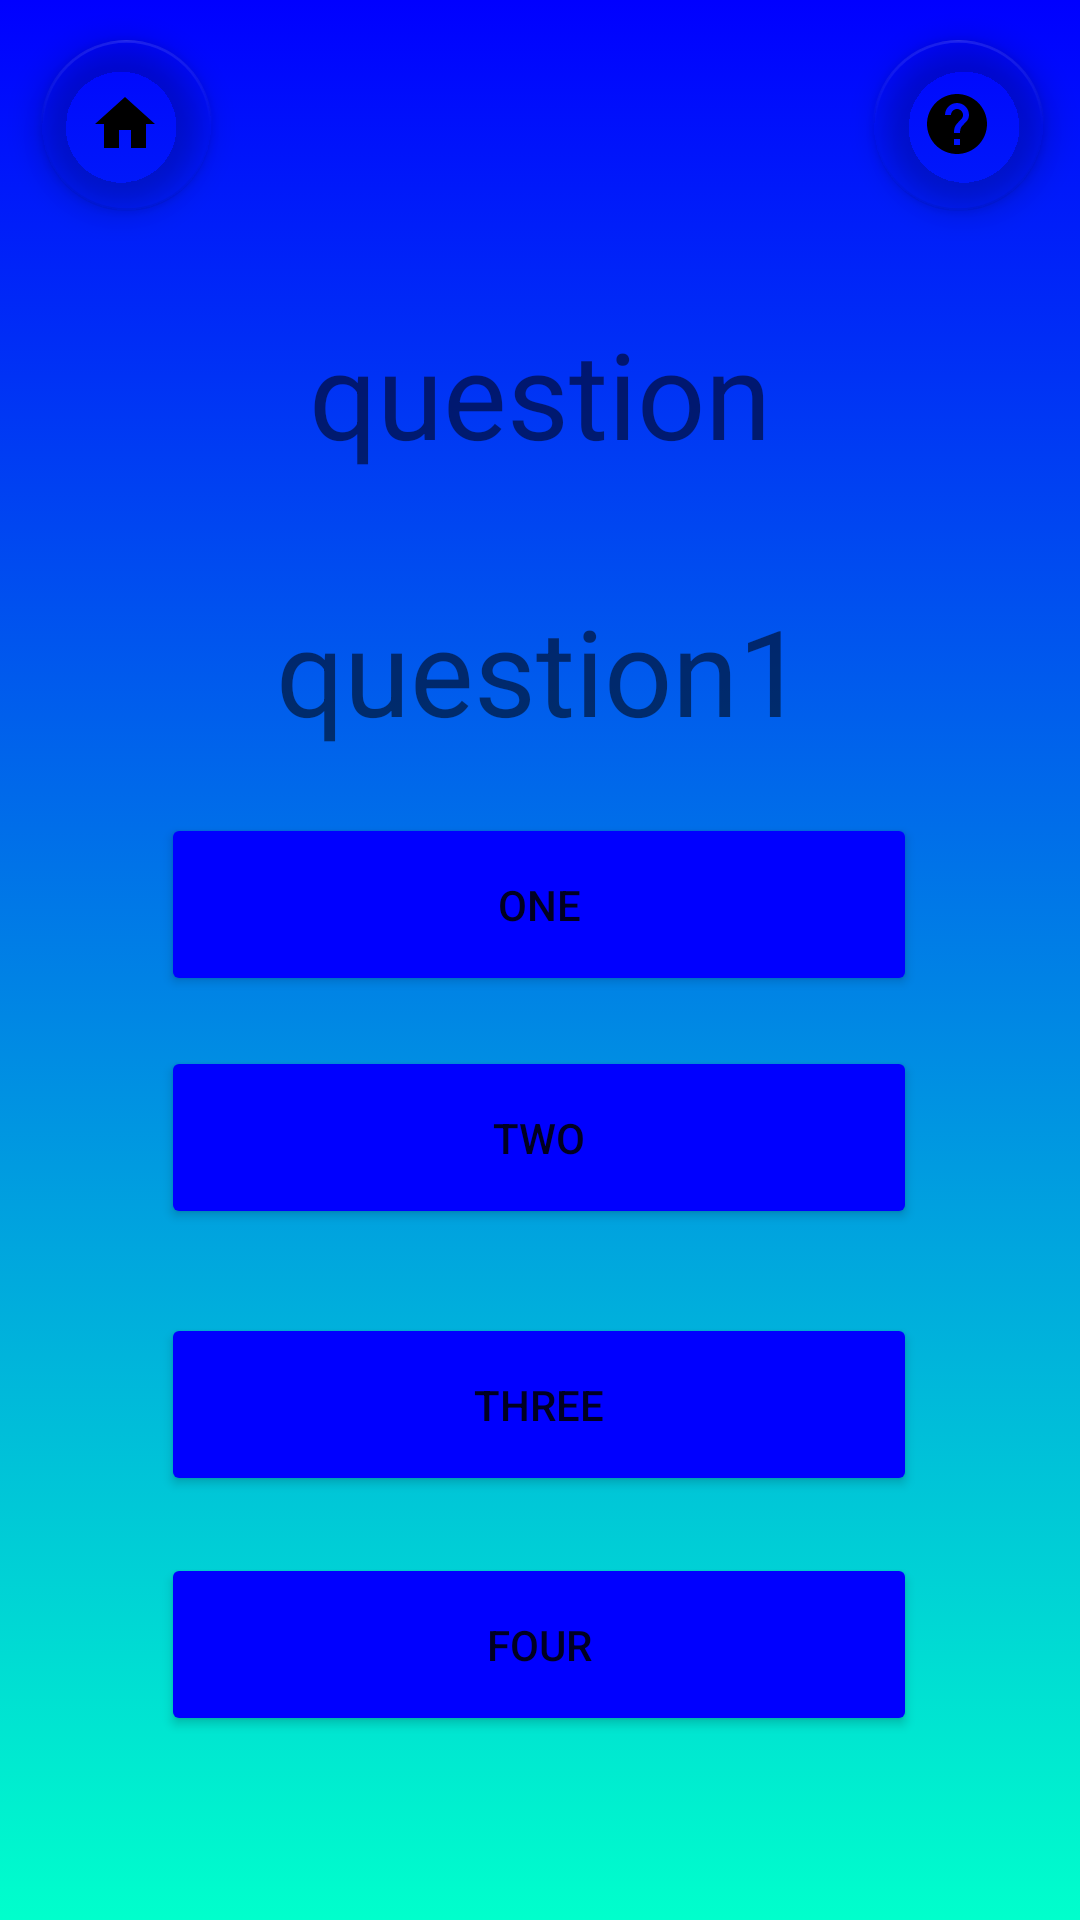

Reconstruct the res/layout file that produces this screen, plus the resources it refers to.
<!-- AndroidManifest.xml: application theme Theme.MyApplication -->
<!-- res/layout/fragment_second.xml -->
<?xml version="1.0" encoding="utf-8"?>
<androidx.constraintlayout.widget.ConstraintLayout xmlns:android="http://schemas.android.com/apk/res/android"
    xmlns:app="http://schemas.android.com/apk/res-auto"
    xmlns:tools="http://schemas.android.com/tools"
    android:layout_width="match_parent"
    android:layout_height="match_parent"
    android:background="@drawable/background"
    tools:context=".SecondFragment">


    <TextView
        android:id="@+id/textview_second_two"
        android:layout_width="wrap_content"
        android:layout_height="wrap_content"
        android:text="question1"
        android:textSize="40sp"
        app:layout_constraintBottom_toBottomOf="parent"
        app:layout_constraintEnd_toEndOf="parent"
        app:layout_constraintStart_toStartOf="parent"
        app:layout_constraintTop_toBottomOf="@+id/textview_second"
        app:layout_constraintVertical_bias="0.091" />

    <TextView
        android:id="@+id/textview_second"
        android:layout_width="wrap_content"
        android:layout_height="wrap_content"
        android:text="question"
        android:textSize="40sp"
        app:layout_constraintBottom_toBottomOf="parent"
        app:layout_constraintEnd_toEndOf="parent"
        app:layout_constraintStart_toStartOf="parent"
        app:layout_constraintTop_toTopOf="parent"
        app:layout_constraintVertical_bias="0.178" />

    <Button
        android:id="@+id/button_one"
        android:layout_width="252dp"
        android:layout_height="61dp"
        android:layout_marginBottom="308dp"
        android:text="one"
        app:backgroundTint="@color/Dark"
        app:layout_constraintBottom_toBottomOf="parent"
        app:layout_constraintEnd_toEndOf="parent"
        app:layout_constraintHorizontal_bias="0.497"

        app:layout_constraintStart_toStartOf="parent"
        app:layout_constraintTop_toBottomOf="@+id/textview_second"
        app:layout_constraintVertical_bias="1.0" />

    <Button
        android:id="@+id/button_two"
        android:layout_width="252dp"
        android:layout_height="61dp"
        android:layout_marginBottom="224dp"
        android:text="two"
        app:backgroundTint="@color/Dark"
        app:layout_constraintBottom_toBottomOf="parent"
        app:layout_constraintEnd_toEndOf="parent"
        app:layout_constraintHorizontal_bias="0.497"
        app:layout_constraintStart_toStartOf="parent"
        app:layout_constraintTop_toBottomOf="@+id/button_one"
        app:layout_constraintVertical_bias="0.722" />

    <Button
        android:id="@+id/button_three"
        android:layout_width="252dp"
        android:layout_height="61dp"
        android:layout_marginTop="28dp"
        android:text="three"
        app:backgroundTint="@color/Dark"
        app:layout_constraintEnd_toEndOf="parent"

        app:layout_constraintHorizontal_bias="0.497"
        app:layout_constraintStart_toStartOf="parent"
        app:layout_constraintTop_toBottomOf="@+id/button_two" />

    <Button
        android:id="@+id/button_four"
        android:layout_width="252dp"
        android:layout_height="61dp"
        android:text="four"
        app:backgroundTint="@color/Dark"
        app:layout_constraintBottom_toBottomOf="parent"
        app:layout_constraintEnd_toEndOf="parent"

        app:layout_constraintHorizontal_bias="0.497"
        app:layout_constraintStart_toStartOf="parent"
        app:layout_constraintTop_toBottomOf="@+id/button_three"
        app:layout_constraintVertical_bias="0.238" />


    <com.google.android.material.floatingactionbutton.FloatingActionButton
        android:id="@+id/floatingActionButton2"
        android:layout_width="59dp"
        android:layout_height="57dp"
        android:clickable="true"
        android:src="@drawable/ic_baseline_home_24"
        app:backgroundTint="#00FFFFFF"
        app:layout_constraintBottom_toBottomOf="parent"
        app:layout_constraintEnd_toEndOf="parent"
        app:layout_constraintHorizontal_bias="0.045"
        app:layout_constraintStart_toStartOf="parent"
        app:layout_constraintTop_toTopOf="parent"
        app:layout_constraintVertical_bias="0.023" />

    <com.google.android.material.floatingactionbutton.FloatingActionButton
        android:id="@+id/floatingActionButton_help"
        android:layout_width="64dp"
        android:layout_height="57dp"
        android:clickable="true"
        android:src="@drawable/ic_baseline_help_24"
        app:backgroundTint="#00FFFFFF"
        app:layout_constraintBottom_toBottomOf="parent"
        app:layout_constraintEnd_toEndOf="parent"
        app:layout_constraintHorizontal_bias="0.96"
        app:layout_constraintStart_toStartOf="parent"
        app:layout_constraintTop_toTopOf="parent"
        app:layout_constraintVertical_bias="0.023" />


</androidx.constraintlayout.widget.ConstraintLayout>
<!-- resources referenced by this layout -->
<resources>
  <color name="Dark">#0000ff</color>
  <!-- drawable background (drawable) -->
  <?xml version="1.0" encoding="utf-8"?>
  <selector xmlns:android="http://schemas.android.com/apk/res/android">
  
  
      <item>
          <shape>
  
              <gradient
                  android:startColor="@color/Light"
                  android:endColor="@color/Dark"
                  android:angle="90"
                  />
  
          </shape>
  
      </item>
  
  
      
  </selector>
  <!-- drawable ic_baseline_help_24 (drawable) -->
  <vector xmlns:android="http://schemas.android.com/apk/res/android"
      android:width="24dp"
      android:height="24dp"
      android:viewportWidth="24"
      android:viewportHeight="24"
      android:tint="?attr/colorControlNormal">
    <path
        android:fillColor="@android:color/white"
        android:pathData="M12,2C6.48,2 2,6.48 2,12s4.48,10 10,10 10,-4.48 10,-10S17.52,2 12,2zM13,19h-2v-2h2v2zM15.07,11.25l-0.9,0.92C13.45,12.9 13,13.5 13,15h-2v-0.5c0,-1.1 0.45,-2.1 1.17,-2.83l1.24,-1.26c0.37,-0.36 0.59,-0.86 0.59,-1.41 0,-1.1 -0.9,-2 -2,-2s-2,0.9 -2,2L8,9c0,-2.21 1.79,-4 4,-4s4,1.79 4,4c0,0.88 -0.36,1.68 -0.93,2.25z"/>
  </vector>
      
  <!-- drawable ic_baseline_home_24 (drawable) -->
  <vector xmlns:android="http://schemas.android.com/apk/res/android"
      android:width="24dp"
      android:height="24dp"
      android:viewportWidth="24"
      android:viewportHeight="24"
      android:tint="?attr/colorControlNormal">
    <path
        android:fillColor="@android:color/white"
        android:pathData="M10,20v-6h4v6h5v-8h3L12,3 2,12h3v8z"/>
  </vector>
      
  <style name="Theme.MyApplication" parent="Theme.MaterialComponents.DayNight.DarkActionBar">
          
          <item name="colorPrimary">@color/purple_500</item>
          <item name="colorPrimaryVariant">@color/purple_700</item>
          <item name="colorOnPrimary">@color/white</item>
          
          <item name="colorSecondary">@color/teal_200</item>
          <item name="colorSecondaryVariant">@color/teal_700</item>
          <item name="colorOnSecondary">@color/black</item>
          
          <item name="android:statusBarColor" tools:targetApi="l">?attr/colorPrimaryVariant</item>
          
      </style>
  <color name="Light">#00ffcc</color>
  <color name="purple_500">#FF6200EE</color>
  <color name="purple_700">#FF3700B3</color>
  <color name="white">#FFFFFFFF</color>
  <color name="teal_200">#FF03DAC5</color>
  <color name="teal_700">#FF018786</color>
  <color name="black">#FF000000</color>
</resources>
